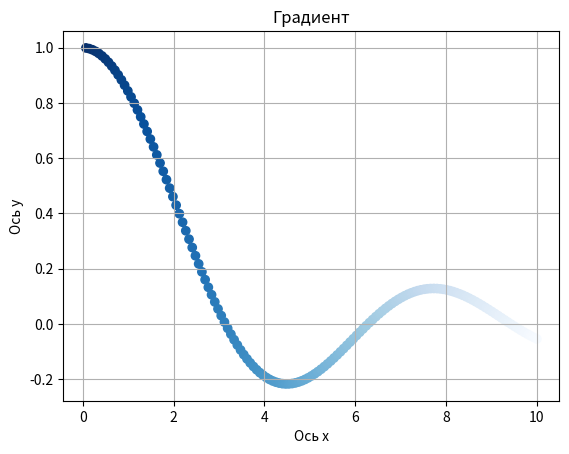

Reproduce this figure in Python.
import numpy as np
import matplotlib.pyplot as plt
import random

x = np.linspace(0, 10, random.randint(90, 200))
y = np.sin(x)/x

plt.scatter(x, y, c=x, cmap='Blues_r')
plt.xlabel('Ось х')
plt.ylabel('Ось y')
plt.title('Градиент')
plt.grid(True)
plt.show()